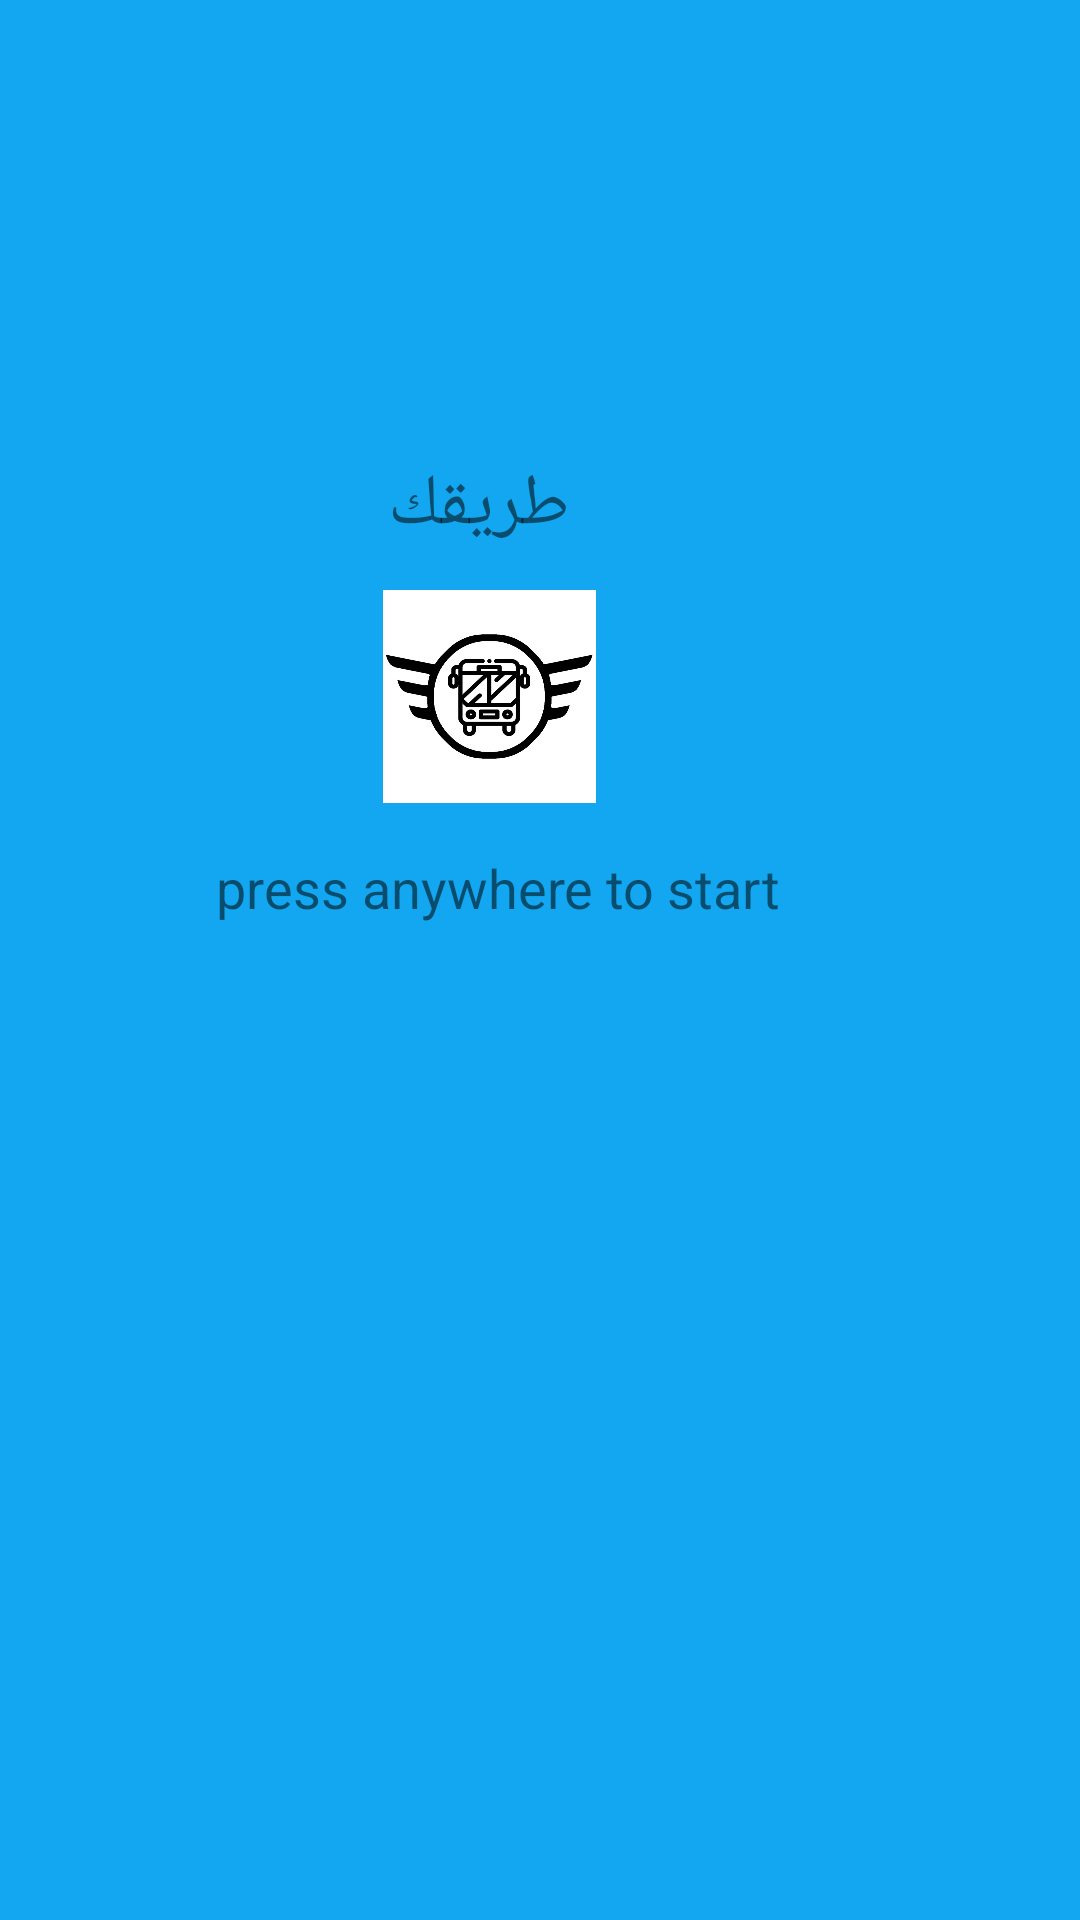

Write the Android layout XML for this screen, with the resource values it uses.
<!-- AndroidManifest.xml: application theme AppTheme -->
<!-- res/layout/activity_main.xml -->
<?xml version="1.0" encoding="utf-8"?>
<android.support.constraint.ConstraintLayout xmlns:android="http://schemas.android.com/apk/res/android"
    xmlns:app="http://schemas.android.com/apk/res-auto"
    xmlns:tools="http://schemas.android.com/tools"
    android:id="@+id/losding_screen_view"
    android:layout_width="match_parent"
    android:layout_height="match_parent"
    android:background="#12A7F0"
    tools:context=".MainActivity">

    <TextView
        android:id="@+id/textView"
        android:layout_width="wrap_content"
        android:layout_height="wrap_content"
        android:layout_marginTop="152dp"
        android:layout_marginEnd="170dp"
        android:text="@string/app_name"
        android:textSize="24sp"
        app:layout_constraintEnd_toEndOf="parent"
        app:layout_constraintTop_toTopOf="parent" />

    <TextView
        android:id="@+id/textView2"
        android:layout_width="wrap_content"
        android:layout_height="wrap_content"
        android:layout_marginTop="16dp"
        android:layout_marginEnd="100dp"
        android:text="@string/loading_screen_message"
        android:textSize="18sp"
        app:layout_constraintEnd_toEndOf="parent"
        app:layout_constraintTop_toBottomOf="@+id/imageView" />

    <ImageView
        android:id="@+id/imageView"
        android:layout_width="74dp"
        android:layout_height="71dp"
        android:layout_marginTop="12dp"
        android:layout_marginEnd="160dp"
        app:layout_constraintEnd_toEndOf="parent"
        app:layout_constraintTop_toBottomOf="@+id/textView"
        app:srcCompat="@drawable/logo" />
</android.support.constraint.ConstraintLayout>
<!-- resources referenced by this layout -->
<resources>
  <!-- drawable logo: jpg bitmap (drawable, 47691 bytes) -->
  <string name="app_name">طريقك</string>
  <string name="loading_screen_message">press anywhere to start</string>
  <style name="AppTheme" parent="Theme.AppCompat.Light.DarkActionBar">
          
          <item name="colorPrimary">@color/colorPrimary</item>
          <item name="colorPrimaryDark">@color/colorPrimaryDark</item>
          <item name="colorAccent">@color/colorAccent</item>
      </style>
  <!-- not gathered from this repository: default colours our renderer supplied (Android Studio template values) -->
  <color name="colorPrimary">#FF6200EE</color>
  <color name="colorPrimaryDark">#FF3700B3</color>
  <color name="colorAccent">#FF03DAC5</color>
</resources>
